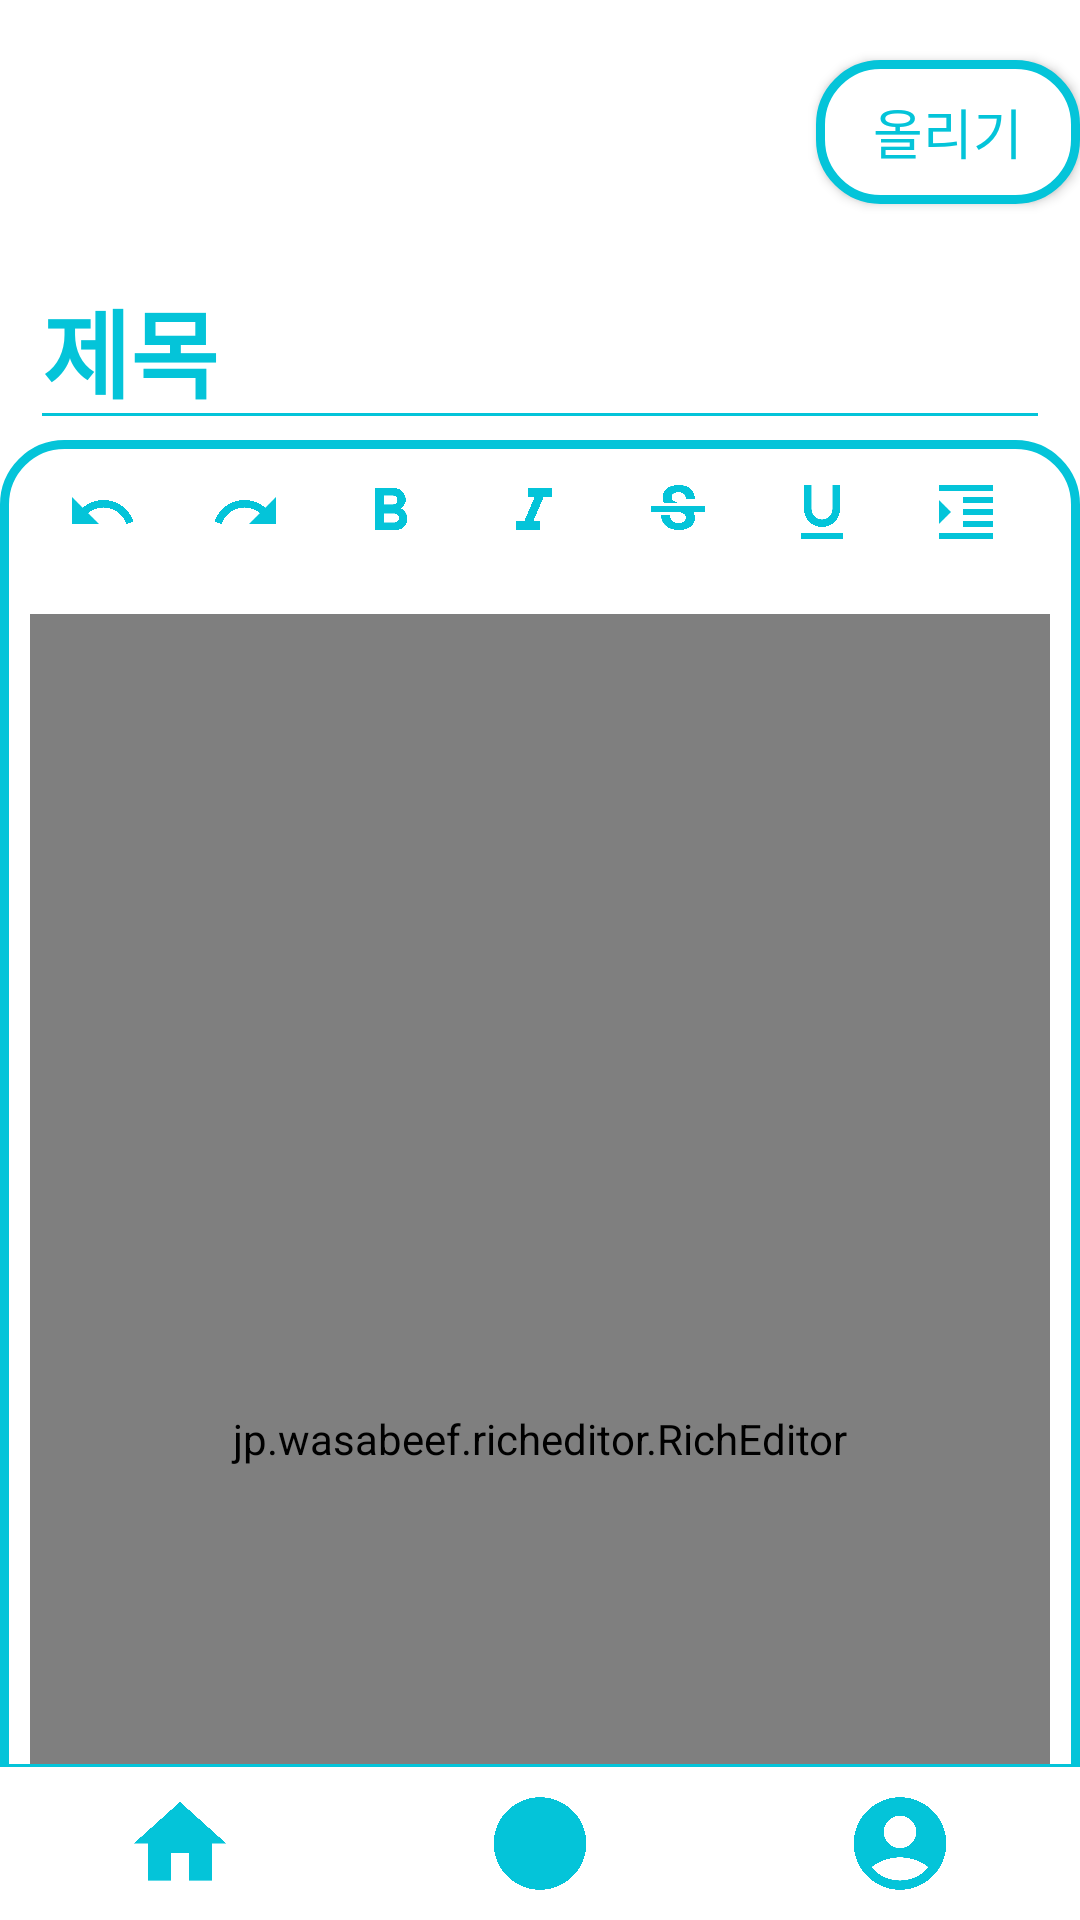

Produce the Android XML layout that renders to this screen, including the resource entries it uses.
<!-- AndroidManifest.xml: application theme Theme.Design.NoActionBar -->
<!-- res/layout/activity_upload_board.xml -->
<?xml version="1.0" encoding="utf-8"?>
<androidx.constraintlayout.widget.ConstraintLayout xmlns:android="http://schemas.android.com/apk/res/android"
    xmlns:app="http://schemas.android.com/apk/res-auto"
    xmlns:tools="http://schemas.android.com/tools"
    android:layout_width="match_parent"
    android:layout_height="match_parent"
    android:background="@color/white"
    android:orientation="vertical"
    tools:context=".activity.UploadBoardActivity">

    <Button
        android:id="@+id/uploadBtn"
        android:layout_width="wrap_content"
        android:layout_height="wrap_content"
        android:layout_marginTop="20dp"
        android:background="@drawable/border"
        android:fontFamily="@font/gangwon"
        android:text="@string/uploadBoard_uploadBtn"
        android:textColor="@color/icon"
        android:textSize="18sp"
        app:layout_constraintEnd_toEndOf="parent"
        app:layout_constraintTop_toTopOf="parent" />

    <EditText
        android:id="@+id/title"
        android:layout_width="match_parent"
        android:layout_height="wrap_content"
        android:layout_marginStart="10dp"
        android:layout_marginTop="15dp"
        android:layout_marginEnd="10dp"
        android:fontFamily="@font/gangwon"
        android:hint="@string/uploadBoard_hint_title"
        android:inputType="text"
        android:textColor="@color/text_gray"
        android:textColorHint="@color/icon"
        android:textSize="32sp"
        android:textStyle="bold"
        android:theme="@style/AppTheme"
        app:layout_constraintEnd_toEndOf="parent"
        app:layout_constraintStart_toStartOf="parent"
        app:layout_constraintTop_toBottomOf="@+id/uploadBtn" />

    <LinearLayout
        android:layout_width="match_parent"
        android:layout_height="wrap_content"
        android:background="@drawable/border"
        android:orientation="vertical"
        android:paddingHorizontal="10dp"
        android:paddingBottom="15dp"
        app:layout_constraintEnd_toEndOf="parent"
        app:layout_constraintHorizontal_bias="1.0"
        app:layout_constraintStart_toStartOf="parent"
        app:layout_constraintTop_toBottomOf="@+id/title">

        <HorizontalScrollView
            android:layout_width="match_parent"
            android:layout_height="wrap_content">

            <LinearLayout
                android:layout_width="wrap_content"
                android:layout_height="wrap_content"
                android:orientation="horizontal">

                <ImageButton
                    android:id="@+id/action_undo"
                    style="@style/uploadBoard_RichEditorBtn"
                    android:src="@drawable/baseline_undo_24" />

                <ImageButton
                    android:id="@+id/action_redo"
                    style="@style/uploadBoard_RichEditorBtn"
                    android:src="@drawable/baseline_redo_24" />

                <ImageButton
                    android:id="@+id/action_bold"
                    style="@style/uploadBoard_RichEditorBtn"
                    android:src="@drawable/baseline_format_bold_24" />

                <ImageButton
                    android:id="@+id/action_italic"
                    style="@style/uploadBoard_RichEditorBtn"
                    android:src="@drawable/baseline_format_italic_24" />

                <ImageButton
                    android:id="@+id/action_strikethrough"
                    style="@style/uploadBoard_RichEditorBtn"
                    android:src="@drawable/baseline_strikethrough_s_24" />

                <ImageButton
                    android:id="@+id/action_underline"
                    style="@style/uploadBoard_RichEditorBtn"
                    android:src="@drawable/baseline_format_underlined_24" />

                <ImageButton
                    android:id="@+id/action_indent"
                    style="@style/uploadBoard_RichEditorBtn"
                    android:src="@drawable/baseline_format_indent_increase_24" />

                <ImageButton
                    android:id="@+id/action_outdent"
                    style="@style/uploadBoard_RichEditorBtn"
                    android:src="@drawable/baseline_format_indent_decrease_24" />

                <ImageButton
                    android:id="@+id/action_insert_image"
                    style="@style/uploadBoard_RichEditorBtn"
                    android:src="@drawable/baseline_insert_photo_24" />
            </LinearLayout>
        </HorizontalScrollView>

        <jp.wasabeef.richeditor.RichEditor
            android:id="@+id/editor"
            android:layout_width="match_parent"
            android:layout_height="550dp"
            android:layout_marginTop="10dp" />
    </LinearLayout>

    <View
        android:id="@+id/view2"
        style="@style/all_toolbar_view"
        app:layout_constraintBottom_toTopOf="@+id/linearLayout5"
        app:layout_constraintEnd_toEndOf="parent"
        app:layout_constraintHorizontal_bias="1.0"
        app:layout_constraintStart_toStartOf="parent" />

    <LinearLayout
        android:id="@+id/linearLayout5"
        style="@style/all_toolbar_linearLayout"
        app:layout_constraintBottom_toBottomOf="parent"
        app:layout_constraintEnd_toEndOf="parent"
        app:layout_constraintStart_toStartOf="parent">

        <ImageView
            android:id="@+id/home"
            style="@style/all_toolbar_imageView.home" />

        <ImageView
            android:id="@+id/upload"
            style="@style/all_toolbar_imageView.upload" />

        <ImageView
            android:id="@+id/myPage"
            style="@style/all_toolbar_imageView.myPage" />
    </LinearLayout>

    <TextView
        android:id="@+id/preview"
        android:layout_width="0dp"
        android:layout_height="0dp"
        android:textColor="@color/black"
        app:layout_constraintEnd_toEndOf="parent"
        app:layout_constraintTop_toTopOf="parent" />
</androidx.constraintlayout.widget.ConstraintLayout>
<!-- resources referenced by this layout -->
<resources>
  <color name="black">#000000</color>
  <color name="icon">#04C4D9</color>
  <color name="text_gray">#73777b</color>
  <color name="white">#FFFFFF</color>
  <!-- drawable baseline_format_italic_24 (drawable) -->
  <vector xmlns:android="http://schemas.android.com/apk/res/android"
      android:width="24dp"
      android:height="24dp"
      android:tint="@color/icon"
      android:viewportWidth="24"
      android:viewportHeight="24">
      <path
          android:fillColor="@android:color/white"
          android:pathData="M10,4v3h2.21l-3.42,8H6v3h8v-3h-2.21l3.42,-8H18V4z" />
  </vector>
  <string name="uploadBoard_hint_title">제목</string>
  <string name="uploadBoard_uploadBtn">올리기</string>
  <style name="AppTheme" parent="Theme.MaterialComponents.Light.NoActionBar">
          <item name="android:textCursorDrawable">@drawable/cursor</item>
          <item name="colorControlActivated">@color/icon</item>
          <item name="colorControlNormal">@color/icon</item>
          <item name="android:textSelectHandle">@color/icon</item>
          <item name="android:textColorHighlight">@color/icon</item>
      </style>
  <style name="all_toolbar_imageView.home">
          <item name="android:src">@drawable/baseline_home_24</item>
          <item name="android:contentDescription">home</item>
      </style>
  <style name="all_toolbar_imageView.myPage">
          <item name="android:src">@drawable/baseline_account_circle_24</item>
          <item name="android:contentDescription">myPage</item>
      </style>
  <style name="all_toolbar_imageView.upload">
          <item name="android:src">@drawable/baseline_circle_24</item>
          <item name="android:contentDescription">upload</item>
      </style>
  <style name="all_toolbar_linearLayout">
          <item name="android:layout_width">match_parent</item>
          <item name="android:layout_height">wrap_content</item>
          <item name="android:background">@drawable/view_border</item>
          <item name="android:gravity">center|center_horizontal</item>
          <item name="android:paddingVertical">7dp</item>
      </style>
  <style name="all_toolbar_view">
          <item name="android:layout_width">match_parent</item>
          <item name="android:layout_height">1dp</item>
          <item name="android:background">@color/icon</item>
          <item name="layout_constraintBottom_toTopOf">@id/linearLayout5</item>
      </style>
  <style name="uploadBoard_RichEditorBtn">
          <item name="android:layout_width">48dp</item>
          <item name="android:layout_height">48dp</item>
          <item name="android:background">@null</item>
          <item name="android:contentDescription">@null</item>
      </style>
  <!-- drawable cursor (drawable) -->
  <?xml version="1.0" encoding="utf-8"?>
  <shape xmlns:android="http://schemas.android.com/apk/res/android">
      <size android:width="2dp" />
      <solid android:color="@color/icon" />
  </shape>
  <!-- drawable baseline_home_24 (drawable) -->
  <?xml version="1.0" encoding="utf-8"?>
  <vector xmlns:android="http://schemas.android.com/apk/res/android"
      android:width="24dp"
      android:height="24dp"
      android:tint="@color/icon"
      android:viewportWidth="24"
      android:viewportHeight="24">
      <path
          android:fillColor="@android:color/white"
          android:pathData="M10,20v-6h4v6h5v-8h3L12,3 2,12h3v8z" />
  </vector>
  <!-- drawable view_border (drawable) -->
  <?xml version="1.0" encoding="utf-8"?>
  <layer-list xmlns:android="http://schemas.android.com/apk/res/android">
      <item android:left="0dp">
  
          <shape android:shape="rectangle">
              <stroke
                  android:width="3dp"
                  android:color="@color/white" />
              <solid android:color="@color/white" />
          </shape>
      </item>
  </layer-list>
</resources>
